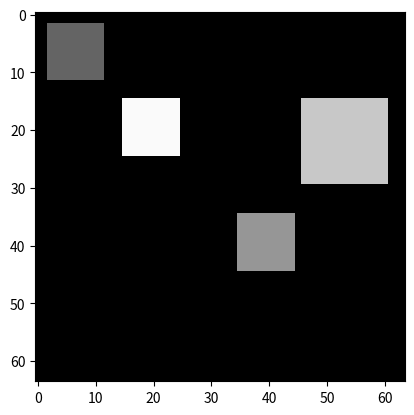

Source code (Python):
# -*- coding: utf-8 -*-
"""
Created on Tue Apr  9 11:23:00 2019

[redacted]
"""

import numpy as np
import matplotlib.pyplot as pl




#crating square phantom
## creating blank black image
square_phantom = np.zeros ((64,64))
#small squares with different intensity to simulate different tissues
kidney =np.full((10,10 ), 100) 
liver=np.full((10,10), 150)
spleen=np.full((15,15),200)
fat=np.full((10,10), 250)

## adding tissues to the phantom
square_phantom [2:12,2:12]=kidney
square_phantom [35:45,35:45]=liver
square_phantom [15:30, 46:61]=spleen
square_phantom [15:25,15:25]=fat

## assign T1 and T2 to each tissue 
T1=np.full((64,64 ), 0) 

kidneyT1 =np.full((10,10 ), 200) 
liverT1=np.full((10,10), 400)
spleenT1=np.full((15,15), 600)
fatT1=np.full((10,10), 800)


T1[2:12,2:12]=kidneyT1
T1[35:45,35:45]=liverT1
T1[15:30, 46:61]=spleenT1
T1 [15:25,15:25]=fatT1

#to make it able to show as image
#T1= (255*T1)/np.max(T1)

T2=np.full((64,64),0)  
kidneyT2 =np.full((10,10 ), 100) 
liverT2=np.full((10,10), 150)
spleenT2=np.full((15,15),200)
fatT2=np.full((10,10), 250)


T2[2:12,2:12]=kidneyT2
T2[35:45,35:45]=liverT2
T2[15:30, 46:61]=spleenT2
T2 [15:25,15:25]=fatT2

#print(size(square_phantom))
#T2= (255*T2)/np.max(T2)

#concatentaion of all properties to save in file
All=np.concatenate ((square_phantom,T1,T2)) #concatentation row wise (fo2 b3d)
np.save('FinalPhantom64.npy', All)
pl.imshow(square_phantom      , cmap='gray', vmin=0, vmax=255)

